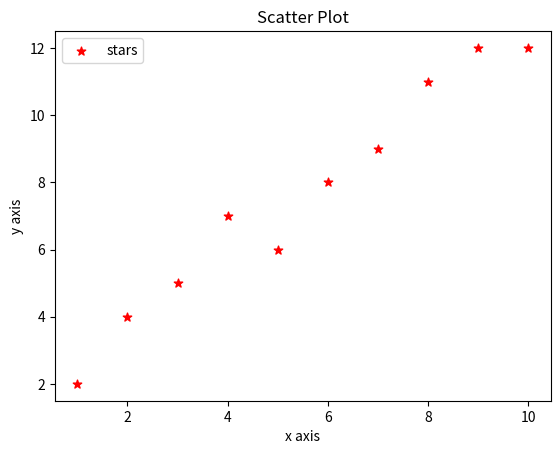

Reproduce this figure in Python.
#histogram for showing distribution
import matplotlib.pyplot as plt
x = [1,2,3,4,5,6,7,8,9,10]
y = [2,4,5,7,6,8,9,11,12,12]
plt.scatter(x,y,label='stars',color='red',marker= '*',s=40)
plt.xlabel('x axis')
plt.ylabel('y axis')
plt.title("Scatter Plot")
plt.legend()
plt.show()

